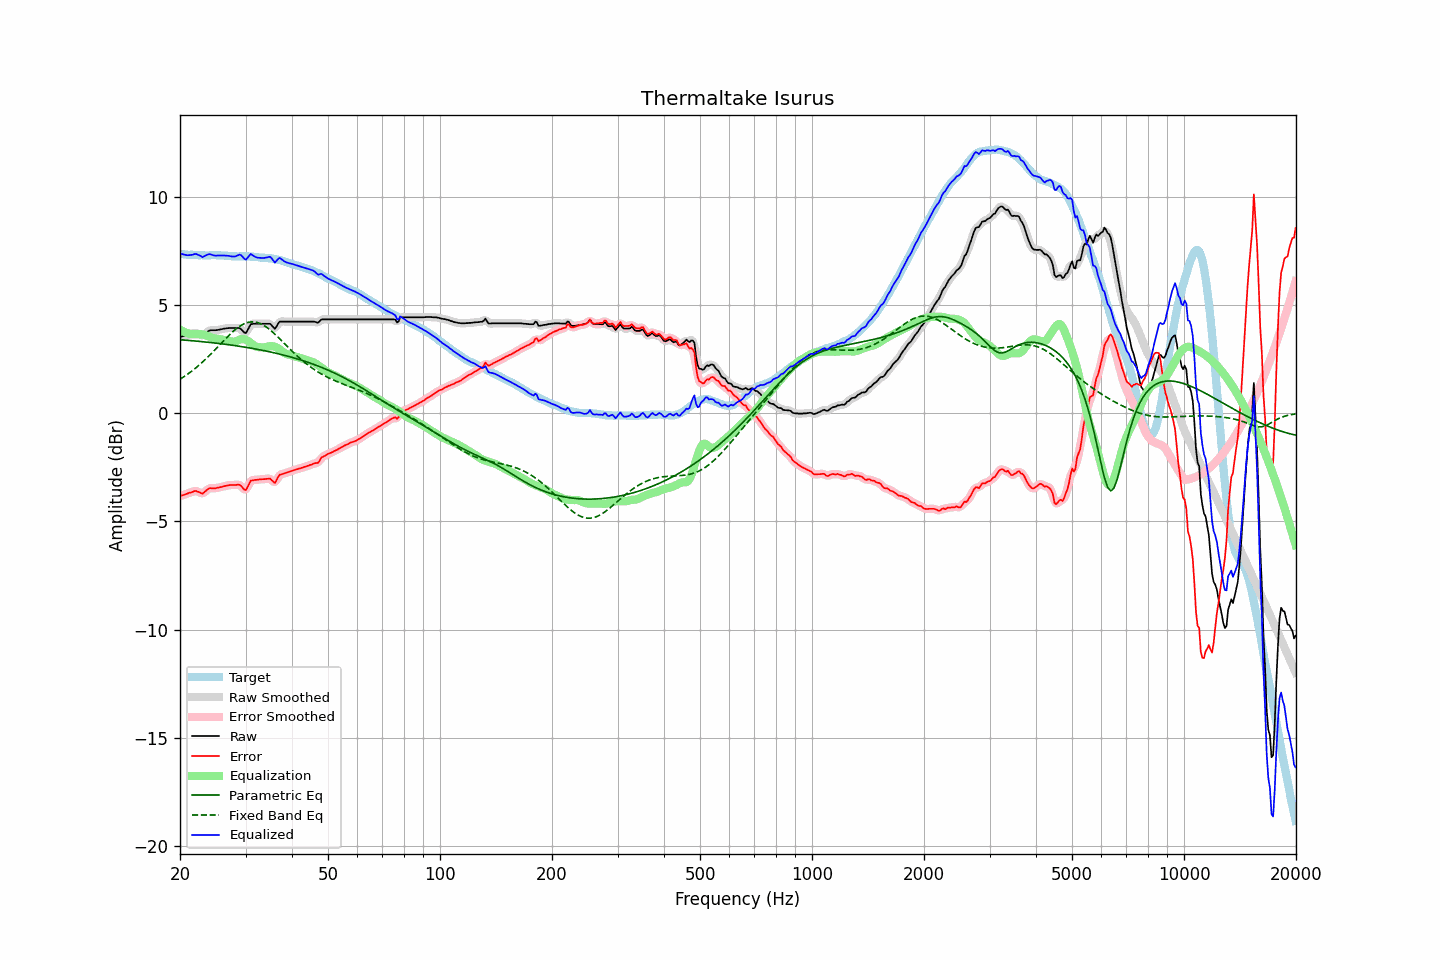

The table this chart was drawn from, first rows:
frequency, raw, error, smoothed, error_smoothed, equalization, parametric_eq, fixed_band_eq, equalized_raw, equalized_smoothed, target
20.00, 3.52, -3.83, 3.52, -3.83, 3.86, 3.39, 1.56, 7.38, 7.38, 7.35
20.20, 3.54, -3.80, 3.54, -3.81, 3.81, 3.38, 1.61, 7.35, 7.35, 7.34
20.40, 3.56, -3.78, 3.55, -3.78, 3.77, 3.38, 1.66, 7.33, 7.33, 7.34
20.61, 3.58, -3.75, 3.57, -3.76, 3.74, 3.37, 1.71, 7.32, 7.31, 7.33
20.81, 3.59, -3.73, 3.59, -3.73, 3.71, 3.37, 1.76, 7.30, 7.30, 7.32
21.02, 3.61, -3.70, 3.61, -3.70, 3.68, 3.36, 1.81, 7.29, 7.30, 7.31
21.23, 3.64, -3.67, 3.63, -3.68, 3.66, 3.35, 1.87, 7.30, 7.30, 7.31
21.44, 3.66, -3.66, 3.66, -3.65, 3.65, 3.35, 1.92, 7.31, 7.31, 7.32
21.66, 3.68, -3.63, 3.69, -3.62, 3.64, 3.34, 1.98, 7.32, 7.33, 7.31
21.87, 3.71, -3.60, 3.70, -3.61, 3.64, 3.33, 2.04, 7.35, 7.34, 7.31
22.09, 3.71, -3.59, 3.70, -3.60, 3.64, 3.33, 2.10, 7.35, 7.34, 7.30
22.31, 3.67, -3.63, 3.68, -3.62, 3.65, 3.32, 2.16, 7.32, 7.33, 7.30
22.54, 3.64, -3.65, 3.63, -3.66, 3.65, 3.31, 2.23, 7.29, 7.28, 7.29
22.76, 3.61, -3.69, 3.60, -3.69, 3.64, 3.31, 2.29, 7.25, 7.24, 7.30
22.99, 3.57, -3.73, 3.60, -3.69, 3.63, 3.30, 2.36, 7.20, 7.23, 7.29
23.22, 3.63, -3.66, 3.62, -3.66, 3.62, 3.29, 2.43, 7.24, 7.24, 7.28
23.45, 3.69, -3.59, 3.68, -3.60, 3.59, 3.28, 2.50, 7.28, 7.28, 7.28
23.69, 3.75, -3.54, 3.75, -3.53, 3.57, 3.28, 2.57, 7.31, 7.32, 7.28
23.92, 3.81, -3.47, 3.80, -3.49, 3.54, 3.27, 2.64, 7.34, 7.33, 7.28
24.16, 3.83, -3.46, 3.82, -3.47, 3.50, 3.26, 2.72, 7.33, 7.33, 7.29
24.40, 3.83, -3.47, 3.83, -3.47, 3.48, 3.25, 2.79, 7.30, 7.31, 7.30
24.65, 3.83, -3.47, 3.83, -3.47, 3.46, 3.24, 2.87, 7.29, 7.29, 7.30
24.89, 3.83, -3.47, 3.83, -3.47, 3.45, 3.24, 2.94, 7.27, 7.28, 7.30
25.14, 3.84, -3.45, 3.84, -3.45, 3.44, 3.23, 3.02, 7.28, 7.28, 7.29
25.39, 3.85, -3.44, 3.85, -3.44, 3.43, 3.22, 3.10, 7.28, 7.28, 7.29
25.65, 3.87, -3.42, 3.86, -3.42, 3.42, 3.21, 3.18, 7.29, 7.28, 7.29
25.91, 3.88, -3.41, 3.88, -3.40, 3.40, 3.20, 3.26, 7.28, 7.28, 7.28
26.16, 3.90, -3.38, 3.90, -3.39, 3.38, 3.19, 3.33, 7.28, 7.28, 7.28
26.43, 3.91, -3.36, 3.91, -3.37, 3.37, 3.18, 3.41, 7.28, 7.28, 7.27
26.69, 3.92, -3.35, 3.92, -3.35, 3.35, 3.17, 3.49, 7.27, 7.27, 7.27
26.96, 3.93, -3.33, 3.92, -3.33, 3.34, 3.16, 3.56, 7.27, 7.26, 7.26
27.23, 3.93, -3.32, 3.93, -3.32, 3.32, 3.15, 3.63, 7.25, 7.25, 7.25
27.50, 3.93, -3.32, 3.93, -3.32, 3.31, 3.14, 3.70, 7.24, 7.24, 7.25
27.77, 3.93, -3.32, 3.93, -3.32, 3.30, 3.13, 3.77, 7.23, 7.23, 7.25
28.05, 3.93, -3.32, 3.93, -3.31, 3.31, 3.12, 3.84, 7.23, 7.23, 7.24
28.33, 3.93, -3.31, 3.93, -3.31, 3.33, 3.11, 3.90, 7.25, 7.26, 7.24
28.62, 3.93, -3.30, 3.93, -3.30, 3.36, 3.10, 3.95, 7.29, 7.29, 7.23
28.90, 3.93, -3.31, 3.91, -3.32, 3.39, 3.09, 4.00, 7.32, 7.31, 7.24
29.19, 3.88, -3.36, 3.87, -3.37, 3.41, 3.08, 4.05, 7.29, 7.28, 7.24
29.48, 3.80, -3.45, 3.79, -3.46, 3.42, 3.06, 4.09, 7.22, 7.21, 7.25
29.78, 3.72, -3.53, 3.73, -3.52, 3.41, 3.05, 4.13, 7.13, 7.14, 7.24
30.08, 3.70, -3.55, 3.74, -3.51, 3.39, 3.04, 4.16, 7.08, 7.12, 7.25
30.38, 3.83, -3.41, 3.83, -3.41, 3.35, 3.03, 4.18, 7.18, 7.18, 7.24
30.68, 3.97, -3.27, 3.96, -3.28, 3.30, 3.02, 4.20, 7.27, 7.26, 7.24
30.99, 4.11, -3.12, 4.07, -3.16, 3.25, 3.00, 4.21, 7.35, 7.32, 7.23
31.30, 4.12, -3.11, 4.12, -3.10, 3.18, 2.99, 4.21, 7.30, 7.31, 7.22
31.61, 4.13, -3.09, 4.14, -3.08, 3.13, 2.98, 4.21, 7.25, 7.26, 7.22
31.93, 4.13, -3.08, 4.13, -3.08, 3.08, 2.96, 4.20, 7.21, 7.21, 7.21
32.24, 4.13, -3.08, 4.13, -3.07, 3.05, 2.95, 4.19, 7.18, 7.18, 7.21
32.57, 4.13, -3.07, 4.13, -3.07, 3.04, 2.93, 4.16, 7.17, 7.17, 7.19
32.89, 4.13, -3.05, 4.13, -3.06, 3.04, 2.92, 4.13, 7.17, 7.17, 7.18
33.22, 4.13, -3.05, 4.13, -3.05, 3.04, 2.91, 4.10, 7.17, 7.17, 7.18
33.55, 4.13, -3.05, 4.13, -3.05, 3.04, 2.89, 4.06, 7.16, 7.16, 7.18
33.89, 4.13, -3.05, 4.13, -3.04, 3.05, 2.88, 4.01, 7.17, 7.17, 7.17
34.23, 4.13, -3.03, 4.13, -3.03, 3.06, 2.86, 3.96, 7.19, 7.20, 7.16
34.57, 4.13, -3.03, 4.13, -3.02, 3.08, 2.84, 3.90, 7.21, 7.22, 7.16
34.92, 4.13, -3.02, 4.11, -3.04, 3.10, 2.83, 3.84, 7.22, 7.20, 7.14
35.27, 4.06, -3.09, 4.04, -3.10, 3.10, 2.81, 3.78, 7.15, 7.13, 7.15
35.62, 3.97, -3.16, 3.97, -3.16, 3.08, 2.80, 3.72, 7.05, 7.05, 7.13
35.97, 3.89, -3.22, 3.95, -3.17, 3.06, 2.78, 3.65, 6.95, 7.01, 7.11
... 635 more rows
